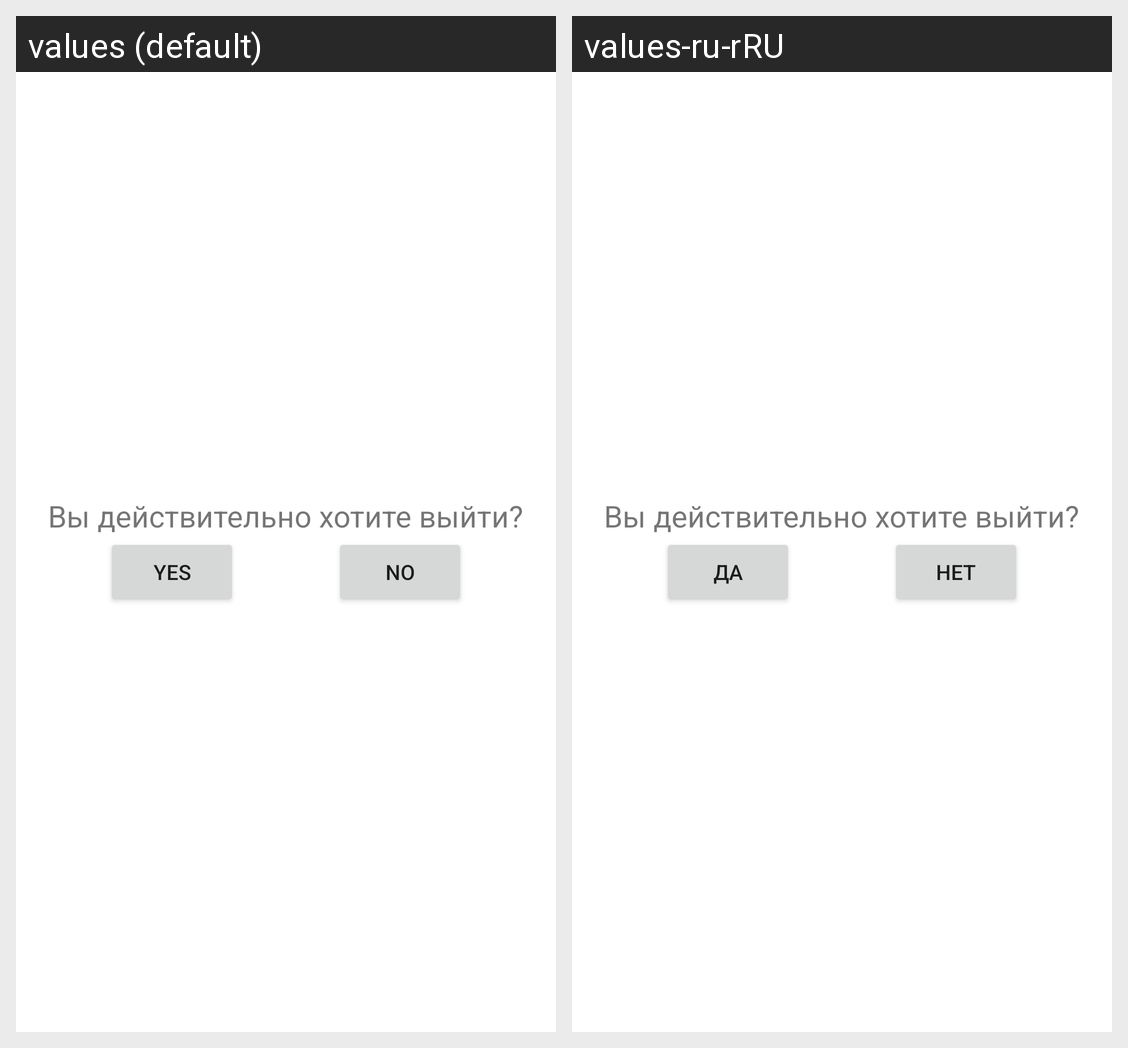

Locale-by-locale string values for the Android screen shown in this grid:
Android screen res/layout/fragment_exit.xml rendered under 2 locales, left to right: values (default), values-ru-rRU. Device: Nexus 5 (rendered at 1080×1920; each locale shown at half size, 540×960, under a caption strip naming it); theme Theme.MyCapi2.
Strings drawn on this screen, with the default value and each locale's value (text and hints the layout hard-codes, and strings that could not be matched under every locale, appear in the picture but are not listed):

yes
  values: YES
  values-ru-rRU: ДА

no
  values: NO
  values-ru-rRU: НЕТ
